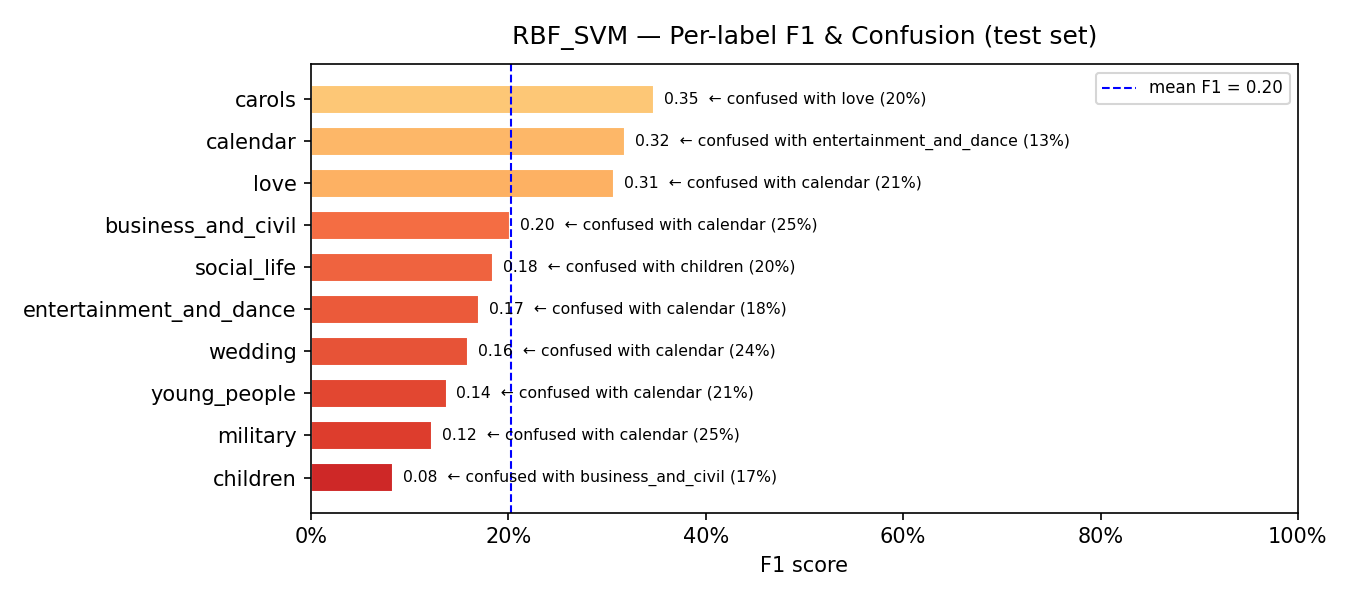

The data file committed next to this chart (first rows):
model, label, support, precision, recall, f1, confusion_rate, top_confused_with, top_confused_pct
RBF_SVM, children, 18, 0.0556, 0.1667, 0.0833, 0.8333, business_and_civil, 0.1667
RBF_SVM, military, 16, 0.0909, 0.1875, 0.1224, 0.8125, calendar, 0.25
RBF_SVM, young_people, 159, 0.3111, 0.0881, 0.1373, 0.9119, calendar, 0.2075
RBF_SVM, wedding, 42, 0.1522, 0.1667, 0.1591, 0.8333, calendar, 0.2381
RBF_SVM, entertainment_and_dance, 83, 0.2069, 0.1446, 0.1702, 0.8554, calendar, 0.1807
RBF_SVM, social_life, 25, 0.1373, 0.28, 0.1842, 0.72, children, 0.2
RBF_SVM, business_and_civil, 77, 0.2857, 0.1558, 0.2017, 0.8442, calendar, 0.2468
RBF_SVM, love, 73, 0.2778, 0.3425, 0.3067, 0.6575, calendar, 0.2055
RBF_SVM, calendar, 62, 0.2331, 0.5, 0.3179, 0.5, entertainment_and_dance, 0.129
RBF_SVM, carols, 10, 0.3077, 0.4, 0.3478, 0.6, love, 0.2
